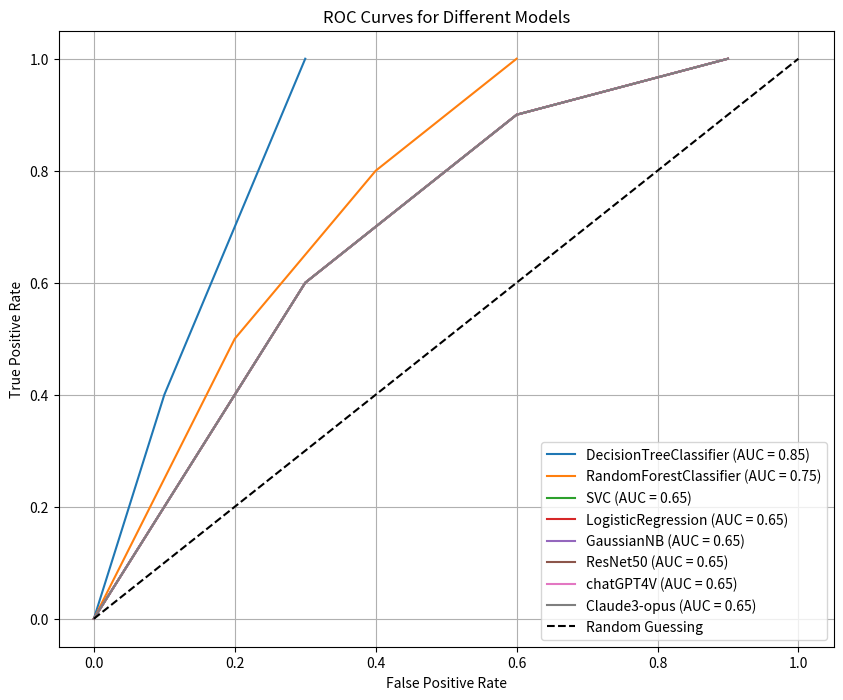

This chart was generated by the following Python code:
import matplotlib.pyplot as plt

# Example data: replace these with your actual tpr, fpr, auc values for different models
models = {
    'DecisionTreeClassifier': {'fpr': [0.0, 0.1, 0.2, 0.3], 'tpr': [0.0, 0.4, 0.7, 1.0], 'auc': 0.85},
    'RandomForestClassifier': {'fpr': [0.0, 0.2, 0.4, 0.6], 'tpr': [0.0, 0.5, 0.8, 1.0], 'auc': 0.75},
    'SVC': {'fpr': [0.0, 0.3, 0.6, 0.9], 'tpr': [0.0, 0.6, 0.9, 1.0], 'auc': 0.65},
    'LogisticRegression': {'fpr': [0.0, 0.3, 0.6, 0.9], 'tpr': [0.0, 0.6, 0.9, 1.0], 'auc': 0.65},
    'GaussianNB': {'fpr': [0.0, 0.3, 0.6, 0.9], 'tpr': [0.0, 0.6, 0.9, 1.0], 'auc': 0.65},
    'ResNet50': {'fpr': [0.0, 0.3, 0.6, 0.9], 'tpr': [0.0, 0.6, 0.9, 1.0], 'auc': 0.65},
    'chatGPT4V': {'fpr': [0.0, 0.3, 0.6, 0.9], 'tpr': [0.0, 0.6, 0.9, 1.0], 'auc': 0.65},
    'Claude3-opus': {'fpr': [0.0, 0.3, 0.6, 0.9], 'tpr': [0.0, 0.6, 0.9, 1.0], 'auc': 0.65}
}

plt.figure(figsize=(10, 8))

for model_name, data in models.items():
    fpr = data['fpr']
    tpr = data['tpr']
    auc = data['auc']
    plt.plot(fpr, tpr, label=f'{model_name} (AUC = {auc:.2f})')

# Plot the random guessing line
plt.plot([0, 1], [0, 1], 'k--', label='Random Guessing')

# Add plot details
plt.xlabel('False Positive Rate')
plt.ylabel('True Positive Rate')
plt.title('ROC Curves for Different Models')
plt.legend(loc='lower right')
plt.grid(True)

# Save plot in different formats
plt.savefig('roc_curve.png', format='png')
plt.savefig('roc_curve.pdf', format='pdf')
plt.savefig('roc_curve.jpeg', format='jpeg')

# Show plot
plt.show()
